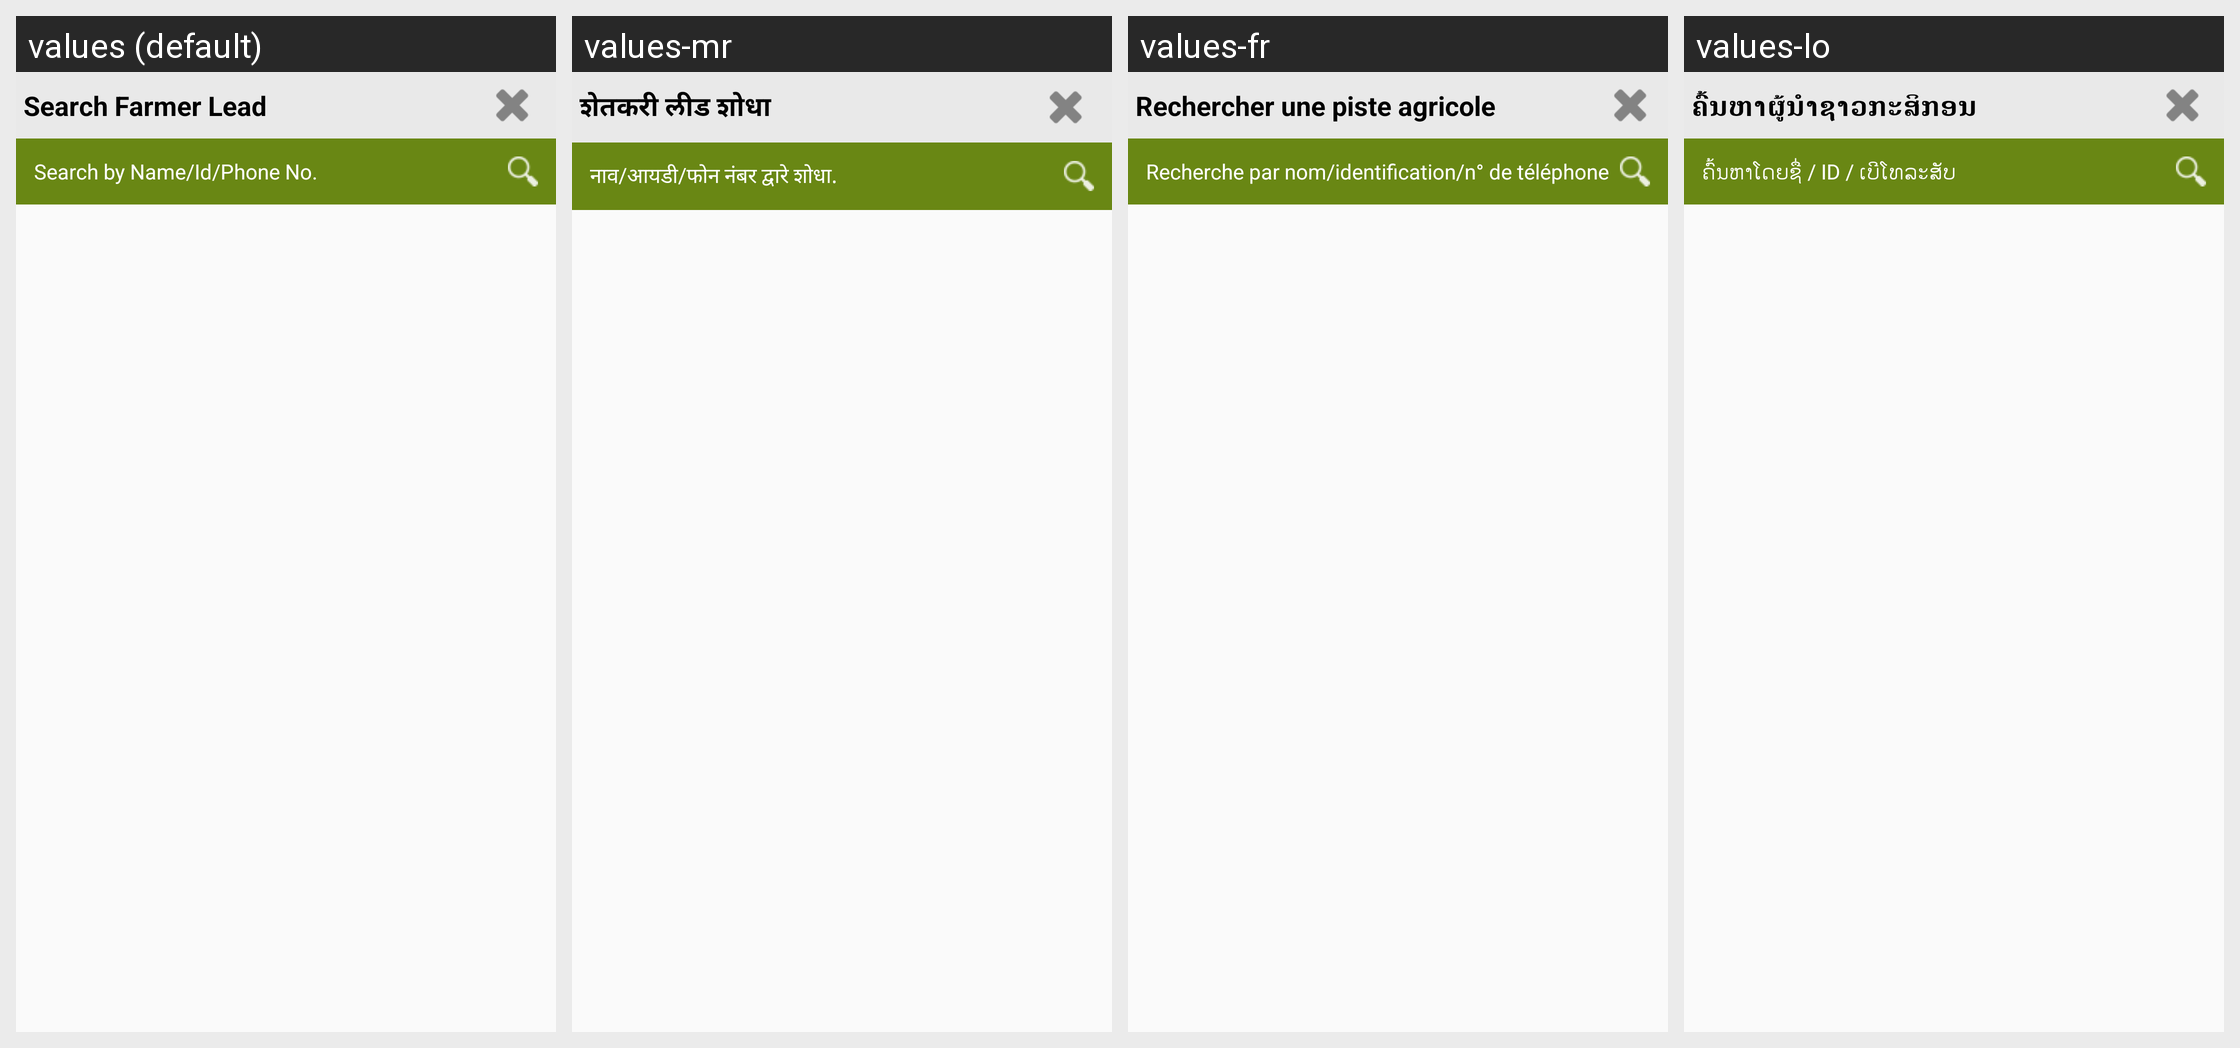

Locale-by-locale string values for the Android screen shown in this grid:
Android screen res/layout/activity_findfarmerlead.xml rendered under 4 locales, left to right: values (default), values-mr, values-fr, values-lo. Device: Nexus 5 (rendered at 1080×1920; each locale shown at half size, 540×960, under a caption strip naming it); theme AppCompactTheme.
Other locales in the repository, not shown: values-es, values-id, values-in, values-pt, values-th, values-tr, values-vi.
Strings drawn on this screen, with the default value and each locale's value (text and hints the layout hard-codes, and strings that could not be matched under every locale, appear in the picture but are not listed):

farmerlead_search
  values: Search Farmer Lead
  values-mr: शेतकरी लीड शोधा
  values-fr: Rechercher une piste agricole
  values-lo: ຄົ້ນຫາຜູ້ນໍາຊາວກະສິກອນ

fl_search
  values: Search by Name/Id/Phone No.
  values-mr: नाव/आयडी/फोन नंबर द्वारे शोधा.
  values-fr: Recherche par nom/identification/n° de téléphone
  values-lo: ຄົ້ນຫາໂດຍຊື່ / ID / ເບີໂທລະສັບ
